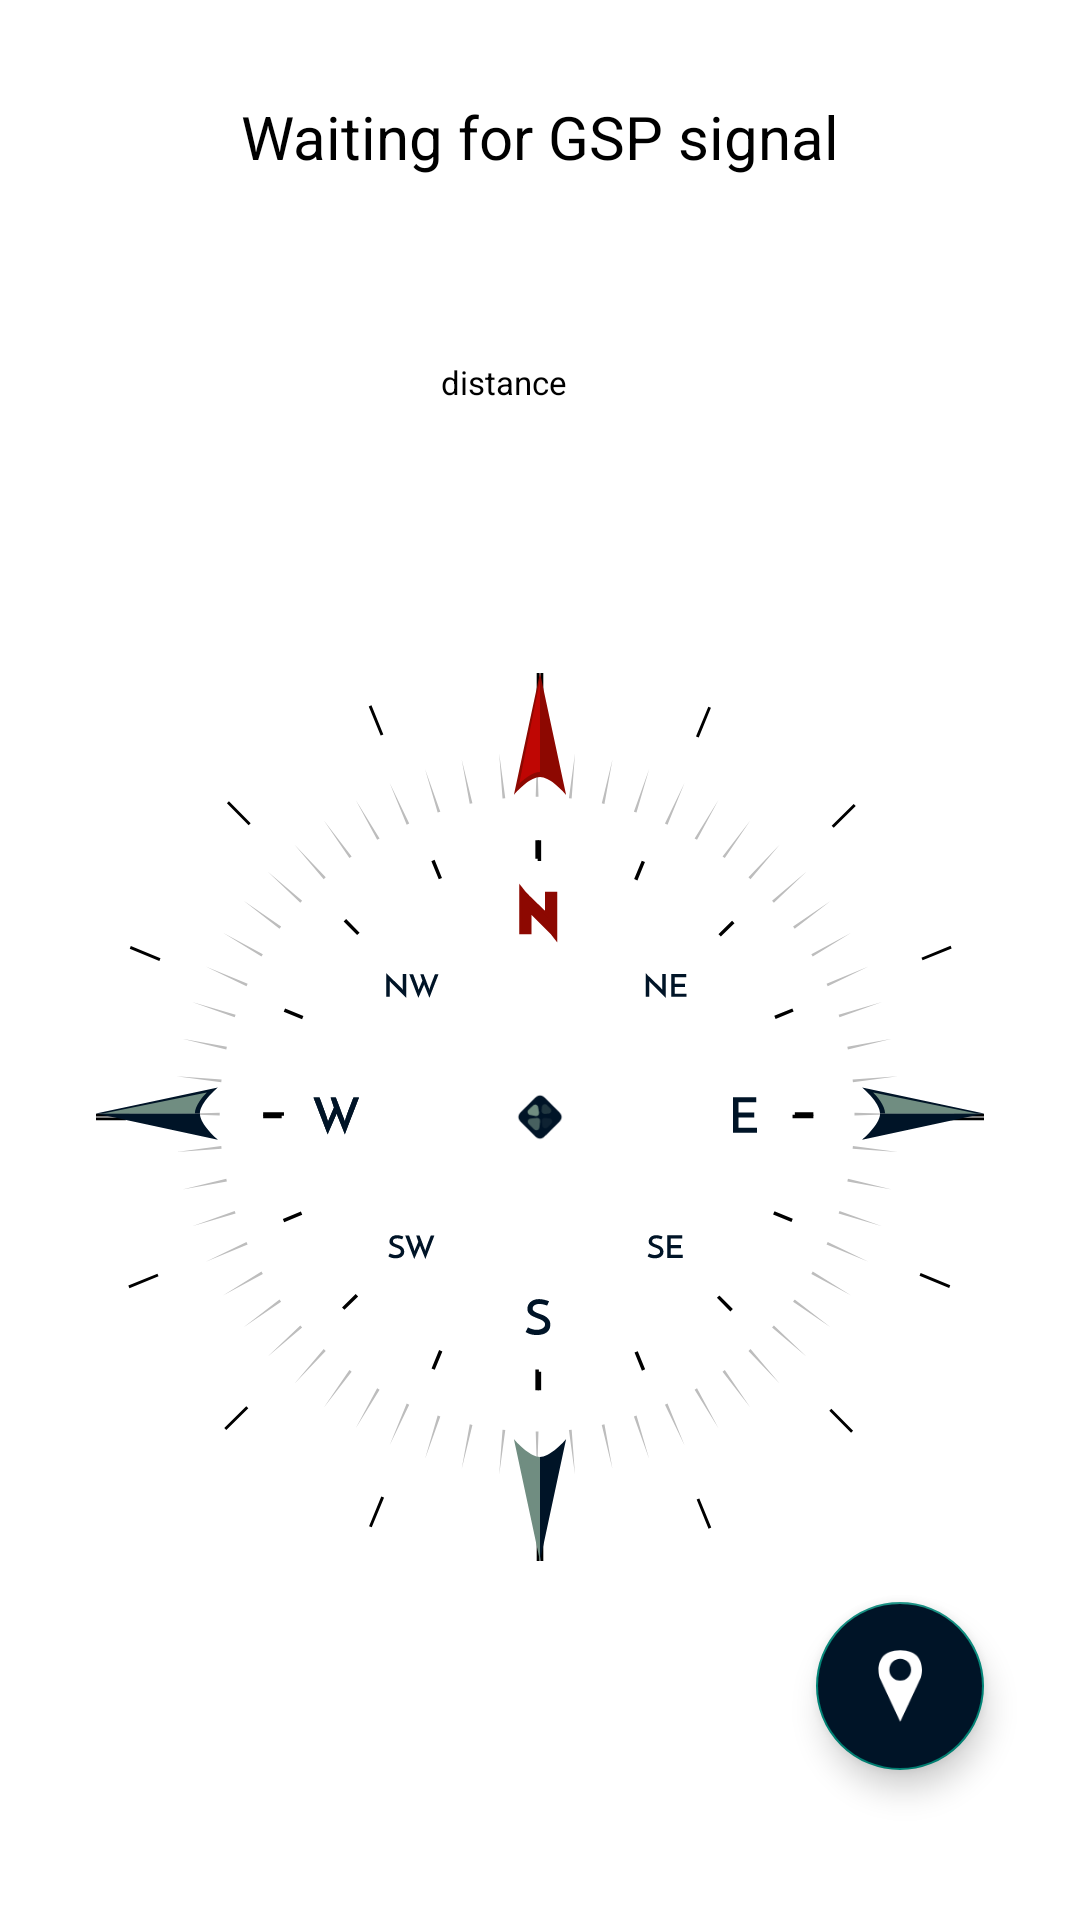

The Android layout XML behind this screen, and the referenced resources:
<!-- AndroidManifest.xml: application theme Theme.NGCompass -->
<!-- res/layout/activity_main.xml -->
<?xml version="1.0" encoding="utf-8"?>
<androidx.constraintlayout.widget.ConstraintLayout xmlns:android="http://schemas.android.com/apk/res/android"
    xmlns:app="http://schemas.android.com/apk/res-auto"
    xmlns:tools="http://schemas.android.com/tools"
    android:layout_width="match_parent"
    android:layout_height="match_parent"
    tools:context=".MainActivity"
    android:background="@color/white"
    >

    <TextView
        android:id="@+id/pointing_to_location_title"
        style="@style/header1"
        android:layout_width="wrap_content"
        android:layout_height="wrap_content"
        android:layout_marginTop="@dimen/margin_huge"
        android:text="@string/waiting_for_gsp_signal"
        android:textAlignment="center"
        android:visibility="visible"
        app:layout_constraintEnd_toEndOf="parent"
        app:layout_constraintStart_toStartOf="parent"
        app:layout_constraintTop_toTopOf="parent" />

    <ImageView
        android:id="@+id/compass_back_face"
        android:layout_width="0dp"
        android:layout_height="0dp"
        android:layout_margin="@dimen/margin_huge"
        app:layout_constraintBottom_toBottomOf="parent"
        app:layout_constraintEnd_toEndOf="parent"
        app:layout_constraintStart_toStartOf="parent"
        app:layout_constraintTop_toBottomOf="@+id/gps_coordinates_container"
        app:srcCompat="@drawable/back_comapss_face"
        android:contentDescription="@string/compass_scale" />

    <ImageView
        android:id="@+id/location_pointer"
        android:layout_width="0dp"
        android:layout_height="0dp"
        android:visibility="invisible"
        app:layout_constraintBottom_toBottomOf="@+id/compass_back_face"
        app:layout_constraintEnd_toEndOf="@+id/compass_back_face"
        app:layout_constraintStart_toStartOf="@+id/compass_back_face"
        app:layout_constraintTop_toTopOf="@+id/compass_back_face"
        app:srcCompat="@drawable/comapss_location_pointer"
        android:contentDescription="@string/compass_location_arrow" />

    <ImageView
        android:id="@+id/compass_front_face"
        android:layout_width="0dp"
        android:layout_height="0dp"
        app:layout_constraintBottom_toBottomOf="@+id/compass_back_face"
        app:layout_constraintEnd_toEndOf="@+id/compass_back_face"
        app:layout_constraintStart_toStartOf="@+id/compass_back_face"
        app:layout_constraintTop_toTopOf="@+id/compass_back_face"
        app:srcCompat="@drawable/front_compass_face"
        android:contentDescription="@string/compass_face" />

    <ImageView
        android:id="@+id/compass_pin"
        android:layout_width="wrap_content"
        android:layout_height="wrap_content"
        app:layout_constraintBottom_toBottomOf="@+id/compass_front_face"
        app:layout_constraintEnd_toEndOf="@+id/compass_front_face"
        app:layout_constraintStart_toStartOf="@+id/compass_front_face"
        app:layout_constraintTop_toTopOf="@+id/compass_front_face"
        app:srcCompat="@drawable/pin"
        android:contentDescription="@string/compass_pin" />

    <LinearLayout
        android:id="@+id/distance_container"
        android:layout_width="wrap_content"
        android:layout_height="wrap_content"
        android:orientation="horizontal"
        app:layout_constraintEnd_toEndOf="parent"
        app:layout_constraintStart_toStartOf="parent"
        android:layout_marginTop="@dimen/margin_medium"
        app:layout_constraintTop_toBottomOf="@+id/gps_coordinates_container">

        <TextView
            android:id="@+id/distance_d"
            android:layout_width="wrap_content"
            android:layout_height="wrap_content"
            android:layout_weight="1"
            style="@style/small_text"
            android:layout_marginEnd="@dimen/margin_medium"
            android:text="@string/distance" />

        <TextView
            android:id="@+id/distance"
            android:layout_width="wrap_content"
            android:layout_height="wrap_content"
            style="@style/medium_text"
            android:layout_marginStart="@dimen/margin_medium"
            android:layout_weight="1" />
    </LinearLayout>

    <LinearLayout
        android:id="@+id/gps_coordinates_container"
        android:layout_width="wrap_content"
        android:layout_height="wrap_content"
        android:orientation="horizontal"
        android:visibility="invisible"
        android:layout_marginTop="@dimen/margin_medium"
        app:layout_constraintEnd_toEndOf="parent"
        app:layout_constraintStart_toStartOf="parent"
        app:layout_constraintTop_toBottomOf="@+id/pointing_to_location_title">

        <LinearLayout
            android:layout_width="wrap_content"
            android:layout_height="wrap_content"
            android:layout_marginEnd="@dimen/margin_medium"
            android:orientation="vertical">

            <TextView
                android:id="@+id/textView3"
                style="@style/small_text"
                android:layout_width="match_parent"
                android:layout_height="wrap_content"
                android:text="@string/latitude"
                android:textAlignment="center" />

            <TextView
                android:id="@+id/latitude"
                style="@style/medium_text"
                android:layout_width="match_parent"
                android:layout_height="wrap_content"
                android:text=""
                android:textAlignment="center" />
        </LinearLayout>

        <LinearLayout
            android:layout_width="wrap_content"
            android:layout_height="wrap_content"
            android:layout_marginStart="@dimen/margin_medium"
            android:orientation="vertical">

            <TextView
                android:id="@+id/textView2"
                style="@style/small_text"
                android:layout_width="match_parent"
                android:layout_height="wrap_content"
                android:text="@string/longitude"
                android:textAlignment="center" />

            <TextView
                android:id="@+id/longitude"
                style="@style/medium_text"
                android:layout_width="match_parent"
                android:layout_height="wrap_content"
                android:text=""
                android:textAlignment="center" />
        </LinearLayout>
    </LinearLayout>

    <com.google.android.material.floatingactionbutton.FloatingActionButton
        android:id="@+id/location_picker"
        android:layout_width="wrap_content"
        android:layout_height="wrap_content"
        android:layout_marginBottom="@dimen/margin_very_huge"
        android:layout_marginEnd="@dimen/margin_huge"
        android:clickable="true"
        android:onClick="startLocationPickActivity"
        app:layout_constraintBottom_toBottomOf="parent"
        app:layout_constraintEnd_toEndOf="parent"
        app:srcCompat="@drawable/location_icon"
        android:contentDescription="@string/pick_location"
        android:focusable="true"
        android:backgroundTint="@color/complementary_variant"/>


</androidx.constraintlayout.widget.ConstraintLayout>
<!-- resources referenced by this layout -->
<resources>
  <color name="complementary_variant">#001427</color>
  <color name="white">#FFFFFFFF</color>
  <dimen name="margin_huge">32dp</dimen>
  <dimen name="margin_medium">12dp</dimen>
  <dimen name="margin_very_huge">50dp</dimen>
  <!-- drawable comapss_location_pointer (drawable) -->
  <?xml version="1.0" encoding="utf-8"?>
  <vector xmlns:android="http://schemas.android.com/apk/res/android"
      android:width="314dp"
      android:height="314dp"
      android:viewportWidth="314"
      android:viewportHeight="316">
      <path
          android:fillColor="@color/secondary"
          android:pathData="M165.29 3.27c-5.18-3.23-11.74-3.23-16.92 0l-68.9 42.92c22.83-11.9 49.23-18.7 77.36-18.7c28.13 0 54.53 6.8 77.36 18.7L165.3 3.27z"/>
  </vector>
  <!-- drawable location_icon (drawable) -->
  <?xml version="1.0" encoding="utf-8"?>
  <vector xmlns:android="http://schemas.android.com/apk/res/android"
      android:width="26dp"
      android:height="41dp"
      android:viewportWidth="26"
      android:viewportHeight="41">
      <path
          android:fillColor="@color/on_black"
          android:fillType="evenOdd"
          android:pathData="M1.39 15.79l11.73 25.13l11.73-25.13c1.52-5.24 1.3-15.7-11.73-15.7c-13.04 0-13.25 10.46-11.73 15.7zm11.73 1.62c3.42 0 6.19-2.77 6.19-6.19c0-3.42-2.77-6.19-6.2-6.19c-3.4 0-6.18 2.77-6.18 6.19c0 3.42 2.77 6.19 6.19 6.19z"/>
  </vector>
  <string name="compass_face">compass face</string>
  <string name="compass_location_arrow">compass location arrow</string>
  <string name="compass_pin">compass pin</string>
  <string name="compass_scale">compass scale</string>
  <string name="distance">distance</string>
  <string name="latitude">latitude</string>
  <string name="longitude">longitude</string>
  <string name="pick_location">pick location</string>
  <string name="waiting_for_gsp_signal">Waiting for GSP signal</string>
  <style name="header1">
  
          <item name="android:textSize">
              @dimen/text_big
          </item>
  
          <item name="android:textColor">
              @color/on_white
          </item>
  
      </style>
  <style name="medium_text">
  
          <item name="android:textSize">
              @dimen/text_medium
          </item>
  
          <item name="android:textColor">
              @color/on_white
          </item>
  
      </style>
  <style name="small_text">
  
          <item name="android:textSize">
              @dimen/text_small
          </item>
  
          <item name="android:textColor">
              @color/on_white
          </item>
  
      </style>
  <style name="Theme.NGCompass" parent="Theme.AppCompat.Light.DarkActionBar">
          
  
          
      </style>
  <color name="secondary">#F4D58D</color>
  <color name="on_black">#FFFFFFFF</color>
  <color name="complementary">#708D81</color>
  <color name="complementary_70">#A1708D81</color>
  <color name="complementary_20">#1F708D81</color>
  <color name="complementary_50">#4A708D81</color>
  <dimen name="text_big">20sp</dimen>
  <color name="on_white">#FF000000</color>
  <dimen name="text_medium">14sp</dimen>
  <dimen name="text_small">11sp</dimen>
</resources>
